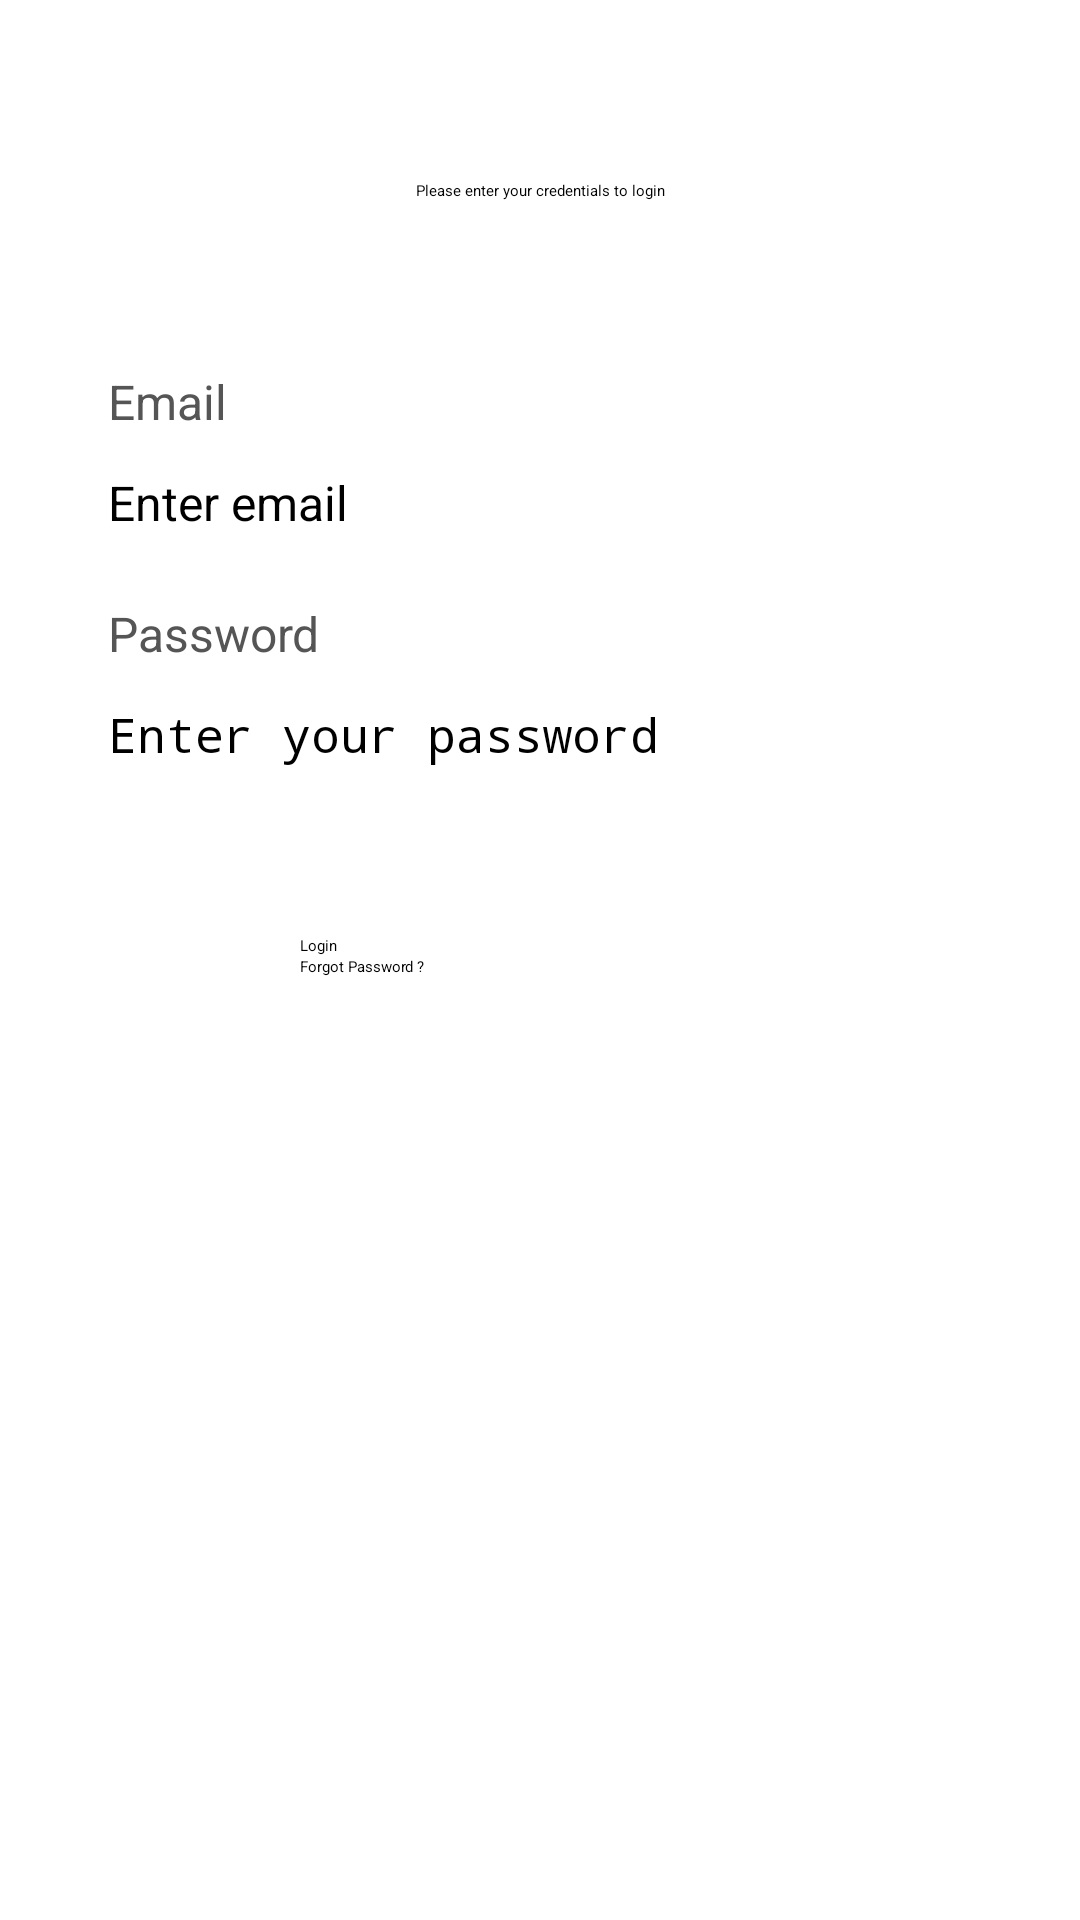

This screen was rendered from an Android layout file. Write that file and the resources it references.
<!-- AndroidManifest.xml: application theme Theme.JardinEnfantMobile -->
<!-- res/layout/activity_login.xml -->
<?xml version="1.0" encoding="utf-8"?>
<ScrollView xmlns:android="http://schemas.android.com/apk/res/android"
    xmlns:app="http://schemas.android.com/apk/res-auto"
    xmlns:tools="http://schemas.android.com/tools"
    android:id="@+id/main"
    android:layout_width="match_parent"
    android:layout_height="match_parent"
    tools:context=".LoginActivity">

    <RelativeLayout
        android:layout_width="match_parent"
        android:layout_height="wrap_content"
        android:padding="15dp"
        android:layout_margin="15dp"
        android:background="@color/white">

        <TextView
            android:layout_width="match_parent"
            android:layout_height="wrap_content"
            android:id="@+id/textView_login_head"
            android:layout_marginTop="30dp"
            android:text="Please enter your credentials to login"
            android:textAlignment="center"
            android:textAppearance="@style/TextAppearance.AppCompat.Headline"/>

        <TextView
            android:layout_width="match_parent"
            android:layout_height="wrap_content"
            android:id="@+id/textView_login_email"
            android:layout_below="@+id/textView_login_head"
            android:layout_marginTop="50dp"
            android:padding="6dp"
            android:text="Email"
            android:textColor="#555555"
            android:textSize="16sp"/>

        <EditText
            android:layout_width="match_parent"
            android:layout_height="wrap_content"
            android:id="@+id/editText_login_email"
            android:layout_below="@+id/textView_login_email"
            android:hint="Enter email"
            android:inputType="textEmailAddress"
            android:padding="6dp"
            android:textSize="16sp"
            android:background="@drawable/border"/>

        <TextView
            android:layout_width="match_parent"
            android:layout_height="wrap_content"
            android:id="@+id/textView_login_pwd"
            android:layout_below="@+id/editText_login_email"
            android:layout_marginTop="10dp"
            android:text="Password"
            android:padding="6dp"
            android:textColor="#555555"
            android:textSize="16sp"/>

        <ImageView
            android:layout_width="350dp"
            android:layout_height="32dp"
            android:layout_marginStart="320dp"
            android:id="@+id/imageView_show_hide_pwd"
            android:layout_below="@+id/textView_login_pwd"/>

        <EditText
            android:layout_width="match_parent"
            android:layout_height="wrap_content"
            android:id="@+id/editText_login_pwd"
            android:layout_below="@+id/textView_login_pwd"
            android:hint="Enter your password"
            android:inputType="textPassword"
            android:padding="6dp"
            android:textSize="16sp"
            android:layout_marginEnd="30dp"
            android:background="@drawable/border"/>

        <Button
            android:layout_width="match_parent"
            android:layout_height="wrap_content"
            android:text="Login"
            android:id="@+id/button_login"
            android:layout_below="@id/editText_login_pwd"
            android:layout_marginTop="50dp"
            android:layout_marginRight="70dp"
            android:layout_marginLeft="70dp"/>

        <Button
            android:layout_width="match_parent"
            android:layout_height="wrap_content"
            android:text="Forgot Password ?"
            android:id="@+id/button_forgot_password"
            android:layout_below="@id/button_login"
            android:layout_marginRight="70dp"
            android:layout_marginLeft="70dp"/>

        <ProgressBar
            android:layout_width="wrap_content"
            android:layout_height="wrap_content"
            android:id="@+id/progressBar"
            style="?android:attr/progressBarStyleLarge"
            android:layout_centerVertical="true"
            android:layout_centerHorizontal="true"
            android:elevation="10dp"
            android:visibility="gone"/>

    </RelativeLayout>

</ScrollView>
<!-- resources referenced by this layout -->
<resources>
  <color name="white">#FFFFFFFF</color>
</resources>
